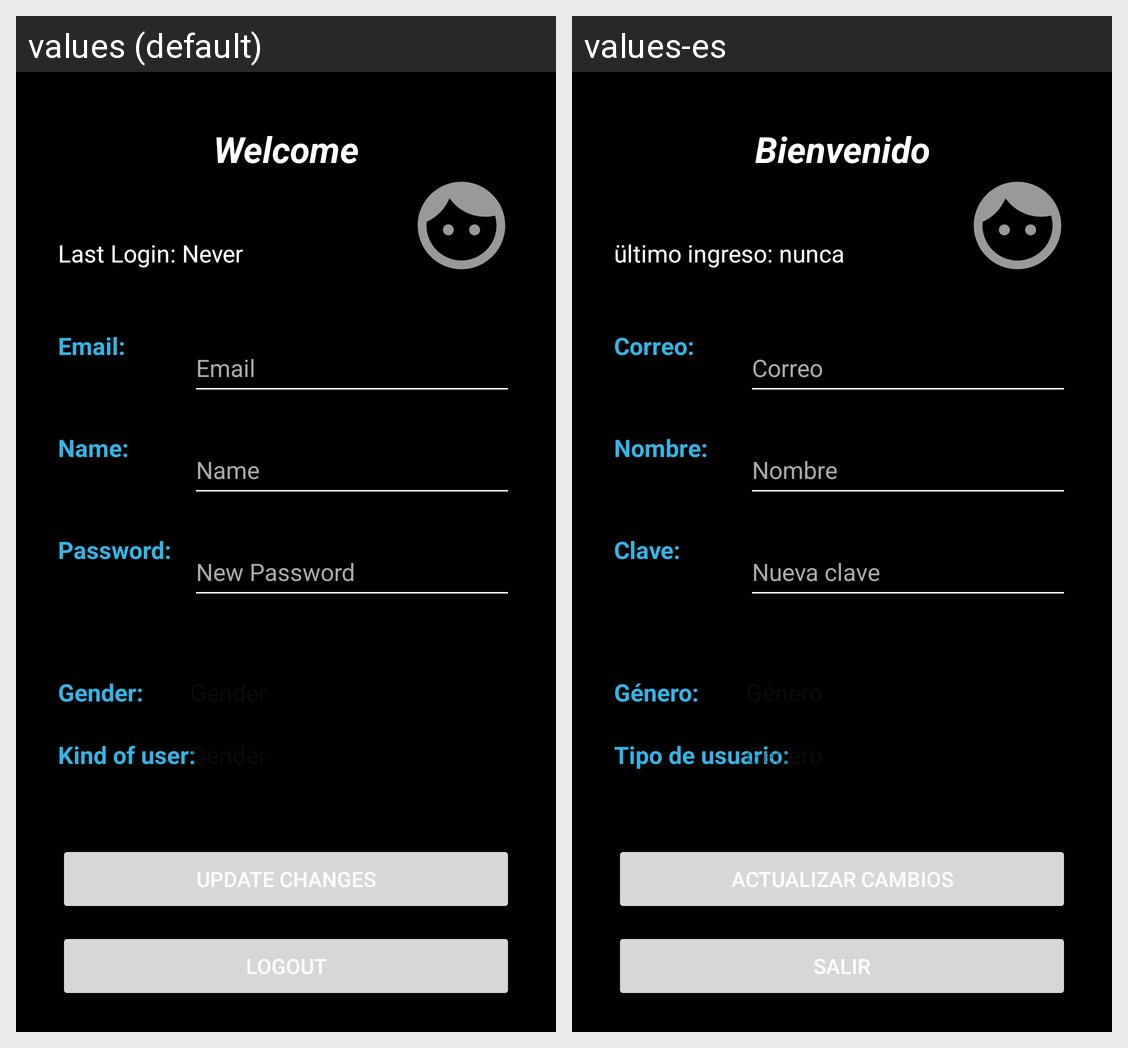

The same Android screen rendered under two of its app's locales, left to right. List the strings drawn on it with the default value and each locale's translation.
Android screen res/layout/activity_logged_user.xml rendered under 2 locales, left to right: values (default), values-es. Device: Nexus 5 (rendered at 1080×1920; each locale shown at half size, 540×960, under a caption strip naming it); theme Theme.AndroidModule1.
Strings drawn on this screen, with the default value and each locale's value (text and hints the layout hard-codes, and strings that could not be matched under every locale, appear in the picture but are not listed):

reg_welcome
  values: Welcome
  values-es: Bienvenido

last_login
  values: Last Login: Never
  values-es: ültimo ingreso: nunca

reg_lbl_email
  values: Email:
  values-es: Correo:

reg_email
  values: Email
  values-es: Correo

reg_label_name
  values: Name:
  values-es: Nombre:

reg_name
  values: Name
  values-es: Nombre

reg_label_password
  values: Password:
  values-es: Clave:

reg_label_gender
  values: Gender:
  values-es: Género:

reg_gender
  values: Gender
  values-es: Género

reg_new_password
  values: New Password
  values-es: Nueva clave

reg_update_changes
  values: Update Changes
  values-es: Actualizar cambios

reg_logout
  values: Logout
  values-es: Salir
